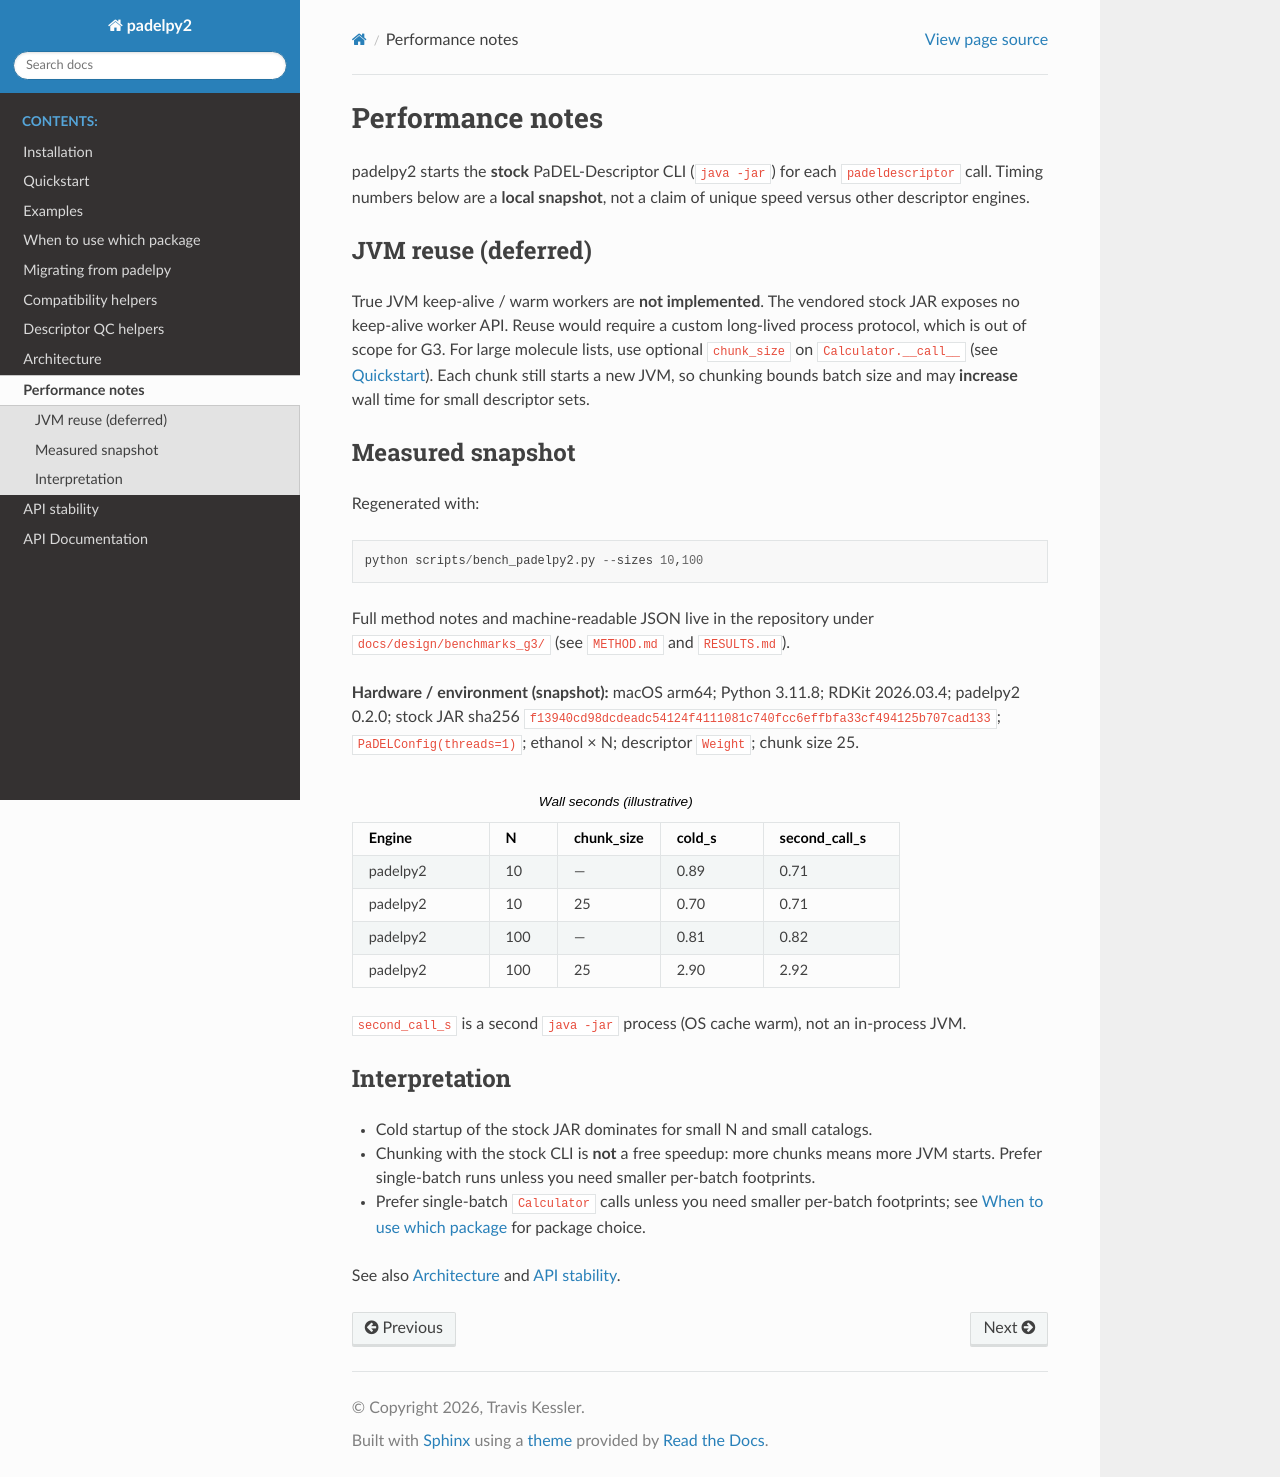

repository: Cognitive-Chemistry-Labs/padelpy2 · page: performance.html · generator: sphinx

Performance notes
=================

padelpy2 starts the **stock** PaDEL-Descriptor CLI (``java -jar``) for each
``padeldescriptor`` call. Timing numbers below are a **local snapshot**, not a
claim of unique speed versus other descriptor engines.

JVM reuse (deferred)
--------------------

True JVM keep-alive / warm workers are **not implemented**. The vendored stock
JAR exposes no keep-alive worker API. Reuse would require a custom long-lived
process protocol, which is out of scope for G3. For large molecule lists, use
optional ``chunk_size`` on ``Calculator.__call__`` (see :doc:`quickstart`).
Each chunk still starts a new JVM, so chunking bounds batch size and may
**increase** wall time for small descriptor sets.

Measured snapshot
-----------------

Regenerated with::

   python scripts/bench_padelpy2.py --sizes 10,100

Full method notes and machine-readable JSON live in the repository under
``docs/design/benchmarks_g3/`` (see ``METHOD.md`` and ``RESULTS.md``).

**Hardware / environment (snapshot):** macOS arm64; Python 3.11.8; RDKit
2026.03.4; padelpy2 0.2.0; stock JAR sha256
``f13940cd98dcdeadc54124f4111081c740fcc6effbfa33cf494125b707cad133``;
``PaDELConfig(threads=1)``; ethanol × N; descriptor ``Weight``; chunk size 25.

.. list-table:: Wall seconds (illustrative)
   :header-rows: 1
   :widths: 20 10 15 15 20

   * - Engine
     - N
     - chunk_size
     - cold_s
     - second_call_s
   * - padelpy2
     - 10
     - —
     - 0.89
     - 0.71
   * - padelpy2
     - 10
     - 25
     - 0.70
     - 0.71
   * - padelpy2
     - 100
     - —
     - 0.81
     - 0.82
   * - padelpy2
     - 100
     - 25
     - 2.90
     - 2.92

``second_call_s`` is a second ``java -jar`` process (OS cache warm), not an
in-process JVM.

Interpretation
--------------

* Cold startup of the stock JAR dominates for small N and small catalogs.
* Chunking with the stock CLI is **not** a free speedup: more chunks means more
  JVM starts. Prefer single-batch runs unless you need smaller per-batch
  footprints.
* Prefer single-batch ``Calculator`` calls unless you need smaller per-batch
  footprints; see :doc:`when_to_use` for package choice.

See also :doc:`architecture` and :doc:`api_stability`.
